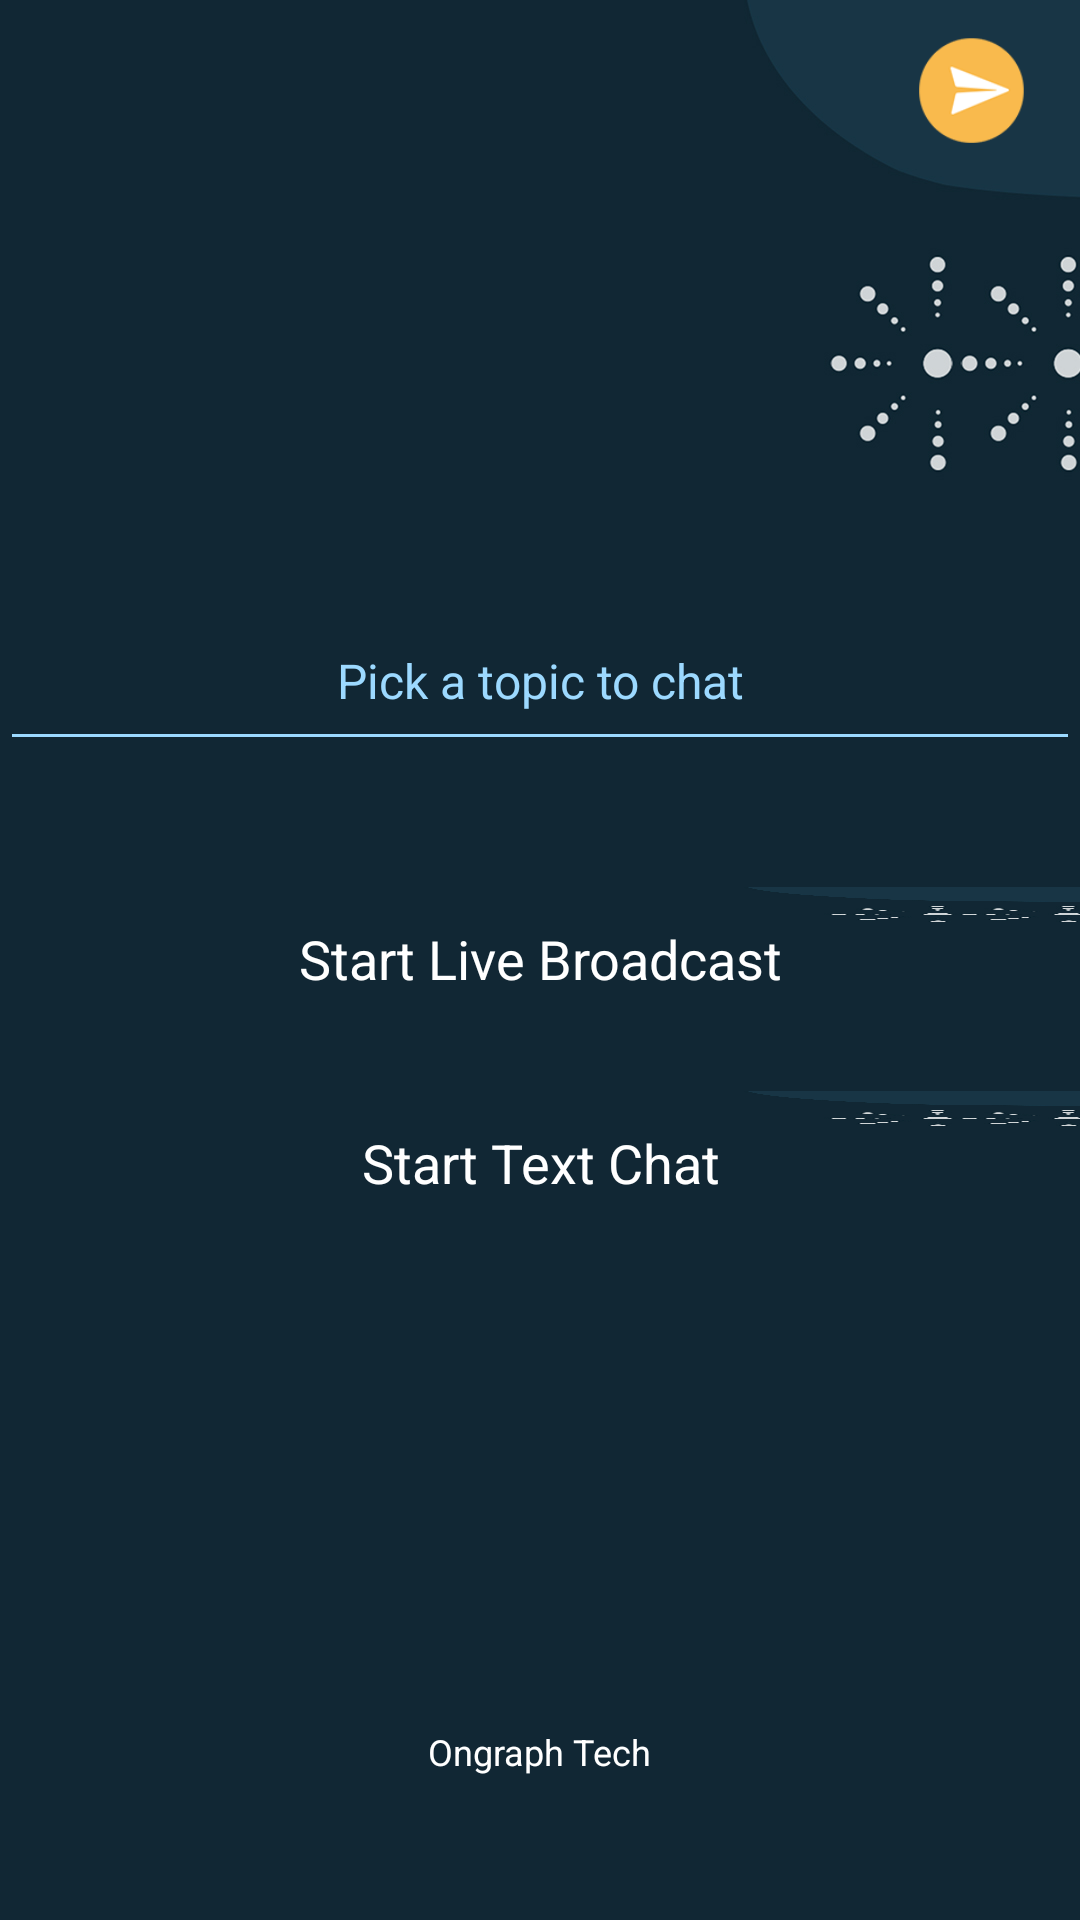

Layout XML and referenced resources for this Android screen:
<!-- AndroidManifest.xml: application theme AppFullScreen -->
<!-- res/layout/activity_main.xml -->
<RelativeLayout xmlns:android="http://schemas.android.com/apk/res/android"
    android:layout_width="match_parent"
    android:layout_height="match_parent"
    android:background="@mipmap/bg">

    <ImageView
        android:id="@+id/setting_button"
        android:layout_width="@dimen/setting_btn_size"
        android:layout_height="@dimen/setting_btn_size"
        android:layout_alignParentTop="true"
        android:layout_alignParentRight="true"
        android:layout_alignParentEnd="true"
        android:layout_marginTop="@dimen/setting_btn_margin_top"
        android:layout_marginRight="@dimen/setting_btn_margin_right"
        android:layout_marginEnd="@dimen/setting_btn_margin_right"
        android:src="@mipmap/send_button"
        android:onClick="onSettingClicked"/>

    <RelativeLayout
        android:id="@+id/middle_layout"
        android:layout_width="match_parent"
        android:layout_height="wrap_content"
        android:layout_alignParentTop="true"
        android:focusableInTouchMode="true">
        <ImageView
            android:id="@+id/main_logo"
            android:layout_width="@dimen/logo_size"
            android:layout_height="@dimen/logo_size"
            android:layout_centerHorizontal="true"
            android:layout_alignParentTop="true"
            android:layout_marginBottom="@dimen/logo_margin_bottom"
            android:scaleType="centerCrop"
            android:src="@mipmap/ic_launcher_round"/>
        <androidx.appcompat.widget.AppCompatEditText
            android:id="@+id/topic_edit"
            android:layout_width="wrap_content"
            android:layout_height="wrap_content"
            android:layout_below="@id/main_logo"
            android:layout_alignLeft="@id/start_broadcast_button"
            android:layout_alignRight="@id/start_broadcast_button"
            android:layout_alignStart="@id/start_broadcast_button"
            android:layout_alignEnd="@id/start_broadcast_button"
            android:layout_marginBottom="@dimen/edit_margin_bottom"
            android:layout_centerHorizontal="true"
            android:paddingBottom="@dimen/edit_text_padding"
            android:textSize="@dimen/text_size_normal"
            android:textColor="@color/blue_alpha"
            android:hint="@string/topic_edit_hint"
            android:textColorHint="@color/blue_alpha"
            android:textCursorDrawable="@null"
            android:backgroundTint="@color/blue_alpha"
            android:gravity="center"
            android:digits="@string/legal_channel_name_characters"
            android:lines="1"/>
        <androidx.appcompat.widget.AppCompatTextView
            android:id="@+id/start_broadcast_button"
            android:layout_width="wrap_content"
            android:layout_height="@dimen/start_broadcast_height"
            android:layout_below="@id/topic_edit"
            android:paddingLeft="@dimen/start_broadcast_padding"
            android:paddingRight="@dimen/start_broadcast_padding"
            android:paddingStart="@dimen/start_broadcast_padding"
            android:paddingEnd="@dimen/start_broadcast_padding"
            android:textAlignment="gravity"
            android:layout_centerHorizontal="true"
            android:gravity="center"
            android:text="@string/start_broadcast_title"
            android:textSize="@dimen/text_size_large"
            android:textColor="@color/white"
            android:textAllCaps="false"
            android:onClick="onStartBroadcastClicked"
            android:background="@mipmap/bg"/>


        <androidx.appcompat.widget.AppCompatTextView
            android:id="@+id/start_chat_button"
            android:layout_width="wrap_content"
            android:layout_height="@dimen/start_broadcast_height"
            android:layout_below="@id/start_broadcast_button"
            android:paddingLeft="@dimen/start_broadcast_padding"
            android:paddingRight="@dimen/start_broadcast_padding"
            android:paddingStart="@dimen/start_broadcast_padding"
            android:paddingEnd="@dimen/start_broadcast_padding"
            android:layout_marginTop="20dp"
            android:textAlignment="gravity"
            android:layout_centerHorizontal="true"
            android:gravity="center"
            android:text="@string/start_chat_title"
            android:textSize="@dimen/text_size_large"
            android:textColor="@color/white"
            android:textAllCaps="false"
            android:onClick="onStartBroadcastClicked"
            android:background="@mipmap/bg"/>

    </RelativeLayout>

    <TextView
        android:layout_width="wrap_content"
        android:layout_height="wrap_content"
        android:layout_alignParentBottom="true"
        android:layout_centerHorizontal="true"
        android:layout_marginBottom="@dimen/info_margin_bottom"
        android:text="@string/powered_by_agora"
        android:textSize="@dimen/text_size_small"
        android:textColor="@android:color/white" />
</RelativeLayout>
<!-- resources referenced by this layout -->
<resources>
  <color name="blue_alpha">#9CD9FF</color>
  <color name="white">#ffffff</color>
  <dimen name="edit_margin_bottom">42dp</dimen>
  <dimen name="edit_text_padding">16dp</dimen>
  <dimen name="info_margin_bottom">48dp</dimen>
  <dimen name="logo_margin_bottom">48dp</dimen>
  <dimen name="logo_size">158dp</dimen>
  <dimen name="setting_btn_margin_right">18dp</dimen>
  <dimen name="setting_btn_margin_top">12dp</dimen>
  <dimen name="setting_btn_size">36dp</dimen>
  <dimen name="start_broadcast_height">48dp</dimen>
  <dimen name="start_broadcast_padding">45dp</dimen>
  <dimen name="text_size_large">18sp</dimen>
  <dimen name="text_size_normal">16sp</dimen>
  <dimen name="text_size_small">12sp</dimen>
  <!-- mipmap bg: jpg bitmap (mipmap-hdpi, 53443 bytes) -->
  <!-- mipmap send_button: png bitmap (mipmap-hdpi, 4794 bytes) -->
  <string name="legal_channel_name_characters" translatable="false"> abcdefghijklmnopqrstuvwxyzABCDEFGHIJKLMNOPQRSTUVWXYZ0123456789!#$%&amp;()+,-:;&lt;=.&gt;?@[]^_`{|}~</string>
  <string name="powered_by_agora" translatable="false">Ongraph Tech</string>
  <string name="start_broadcast_title">Start Live Broadcast</string>
  <string name="start_chat_title" translatable="false">Start Text Chat</string>
  <string name="topic_edit_hint">Pick a topic to chat</string>
  <style name="AppFullScreen" parent="Theme.AppCompat.Light.NoActionBar">
          <item name="colorPrimary">@color/colorPrimary</item>
          <item name="colorPrimaryDark">@color/colorPrimaryDark</item>
          <item name="colorAccent">@color/colorAccent</item>
          <item name="android:windowNoTitle">true</item>
          <item name="android:windowActionBar">false</item>
          <item name="android:windowFullscreen">true</item>
          <item name="android:windowDisablePreview">true</item>
          
      </style>
  <color name="colorPrimary">@color/et_blue</color>
  <color name="colorPrimaryDark">#112734</color>
  <color name="colorAccent">@color/yellow</color>
  <color name="et_blue">#29404e</color>
  <color name="yellow">#FFC107</color>
</resources>
